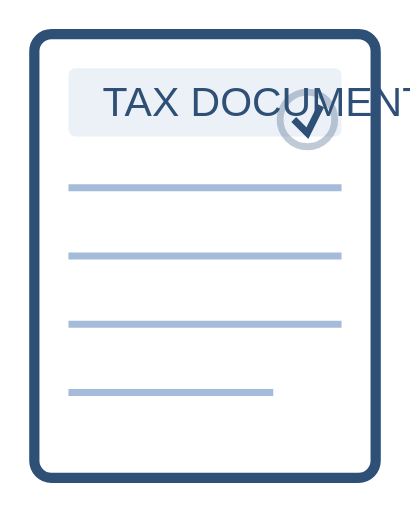
t = 0.00 s
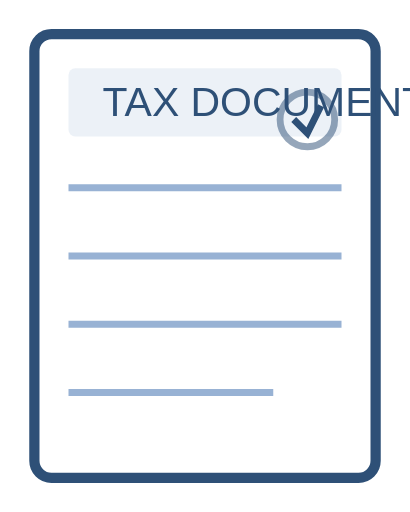
t = 0.38 s
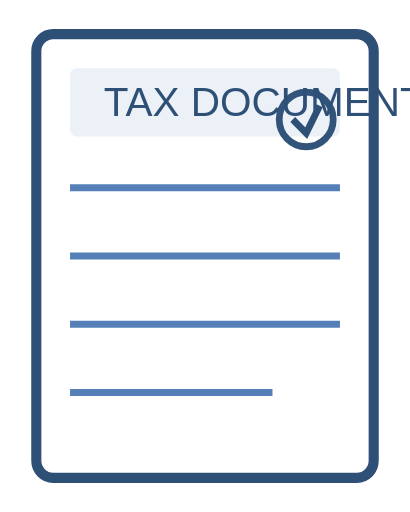
t = 1.13 s
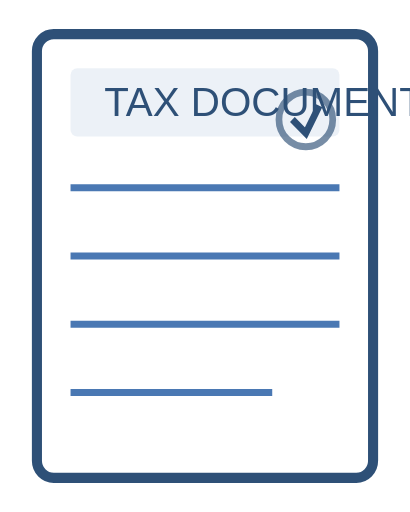
t = 1.50 s
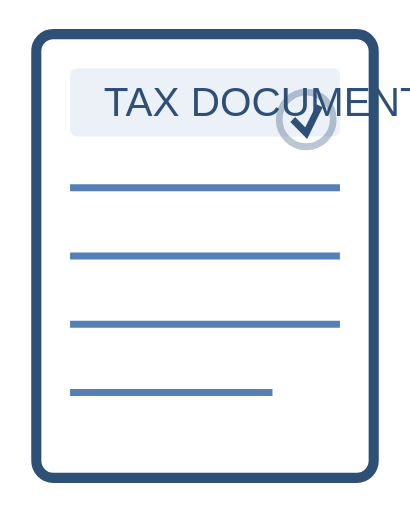
t = 1.88 s
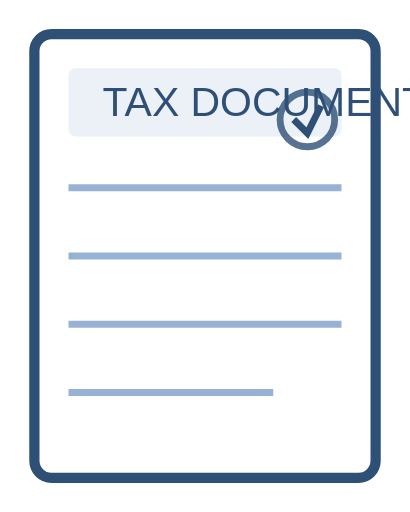
t = 2.63 s

The animated SVG that drew these frames (rendered in a browser with its animation timeline set to each time). Animation: 3 CSS @keyframes rules; one cycle of 3.00 s, repeats indefinitely.

<svg width="120" height="150" viewBox="0 0 120 150" xmlns="http://www.w3.org/2000/svg">
  <style>
    .document {
      transform-origin: center;
      animation: flip 3s ease-in-out infinite;
    }
    .highlight {
      animation: glow 2s ease-in-out infinite;
    }
    .text-line {
      animation: highlight 3s ease-in-out infinite;
    }
    @keyframes flip {
      0%, 100% { transform: rotateY(0deg); }
      50% { transform: rotateY(10deg); }
    }
    @keyframes glow {
      0%, 100% { stroke-opacity: 0.3; }
      50% { stroke-opacity: 1; }
    }
    @keyframes highlight {
      0%, 100% { stroke-opacity: 0.5; }
      50% { stroke-opacity: 1; stroke-width: 2.5; }
    }
  </style>

  <!-- Tax Document -->
  <g class="document">
    <!-- Paper Background -->
    <rect x="10" y="10" width="100" height="130" fill="white" stroke="#2E5077" stroke-width="3" rx="5"/>
    
    <!-- Header Section -->
    <rect x="20" y="20" width="80" height="20" fill="#4A78B3" opacity="0.1" rx="2"/>
    <text x="30" y="34" font-family="Arial" font-size="12" fill="#2E5077">TAX DOCUMENT</text>

    <!-- Form Lines -->
    <g class="text-line">
      <line x1="20" y1="55" x2="100" y2="55" stroke="#4A78B3" stroke-width="2"/>
      <line x1="20" y1="75" x2="100" y2="75" stroke="#4A78B3" stroke-width="2"/>
      <line x1="20" y1="95" x2="100" y2="95" stroke="#4A78B3" stroke-width="2"/>
      <line x1="20" y1="115" x2="80" y2="115" stroke="#4A78B3" stroke-width="2"/>
    </g>

    <!-- Decorative Elements -->
    <circle cx="90" cy="35" r="8" fill="none" stroke="#2E5077" stroke-width="2" class="highlight"/>
    <path d="M 86 35 L 90 39 L 94 31" stroke="#2E5077" stroke-width="2" fill="none"/>
  </g>
</svg>
